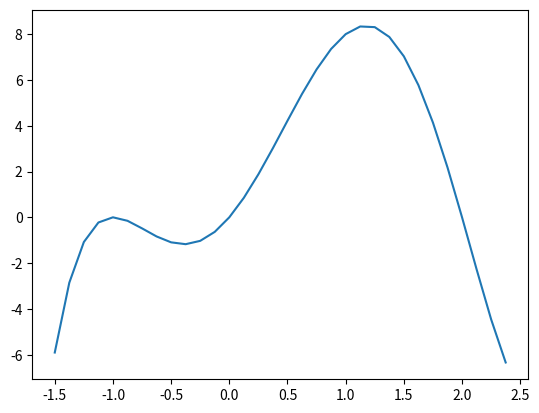

The matplotlib source for this figure: (Note: this script raises an exception after producing the figure.)
# -*- coding: utf-8 -*-
"""
Created on Fri Mar  8 09:04:06 2024

[redacted]
"""
#%%

import numpy as np
import matplotlib.pyplot as plt

#%%

###################### AULA ######################

primeiro = np.array([1,2,3,4,5])

arrays_grandes = np.arange(1,100,1 )

segundo_array = np.arange(1, 6, 1)

pares = np.arange(2,20,2)

v = np.linspace(5,15,5)

np.append(v, 56)

v = np.append(v, 56)

def somas(x,y,z):
    s = x+y+z
    return s

somas(1,2,3)

def f(x):
    return x**2

f(5)
###################### EXERCICIOS ######################
#%%
#1
#A
def f(x):
    return np.cos(x) + np.e**x

#B
zero = f(0)
pi = f(np.pi)
    
#C
X = np.linspace(1, 2, 98)

#D
print(f(X))
#%%

#2
def g(x):
    return (x**5) - (3*(x**4)) - (3*(x**3)) + (7*(x**2)) + (6*x)

x = np.arange(-1.5, 2.5, 0.125)
z = g(x)
plt.plot(x, z)
plt.show()

#%%

#3
def r(x):
    return 10*(0.5)**(x/140)

t = 0
for t in range(0,10):
    t += 7
    print(r(t))

graf = r(x)

a = np.arange(0,10,7)
b = r(x)

plt.plot(a,b)
plt.show
#%%

#4
#A
def z(k):
    return (1/2)**k

for c in range(1,21):
    print(z(c))
    
D=np.arange(1,21,1)
d=z(D)
plt.plot(D,d)
plt.xlabel('c(quantidade)')
plt.ylabel('t(tempo)')
plt.title('Gráfico da função z(n)')
plt.show

#B
x=1

while r > (10**-10):
    r=abs((z(x)-z(x-1)))
    print(r)
    if r < (10**-10):
        print(r)
        break
    x+=1
#%%
    
#5
#A
def soma(x):
    resultado = 0
    for i in range(1,x+1):
        if x % 3 == 0:
            resultado = (2**-(x/10)) * (x/3)
        else:
            resultado = (3**-(x/10)) * x
    return resultado

E=np.arange(1,71,1)
e=z(D)
plt.plot(E,e)
plt.show

#B
def primeiro_num():
    n=0
    while soma <= 42:
        n+=1    
    return n

print(primeiro_num())